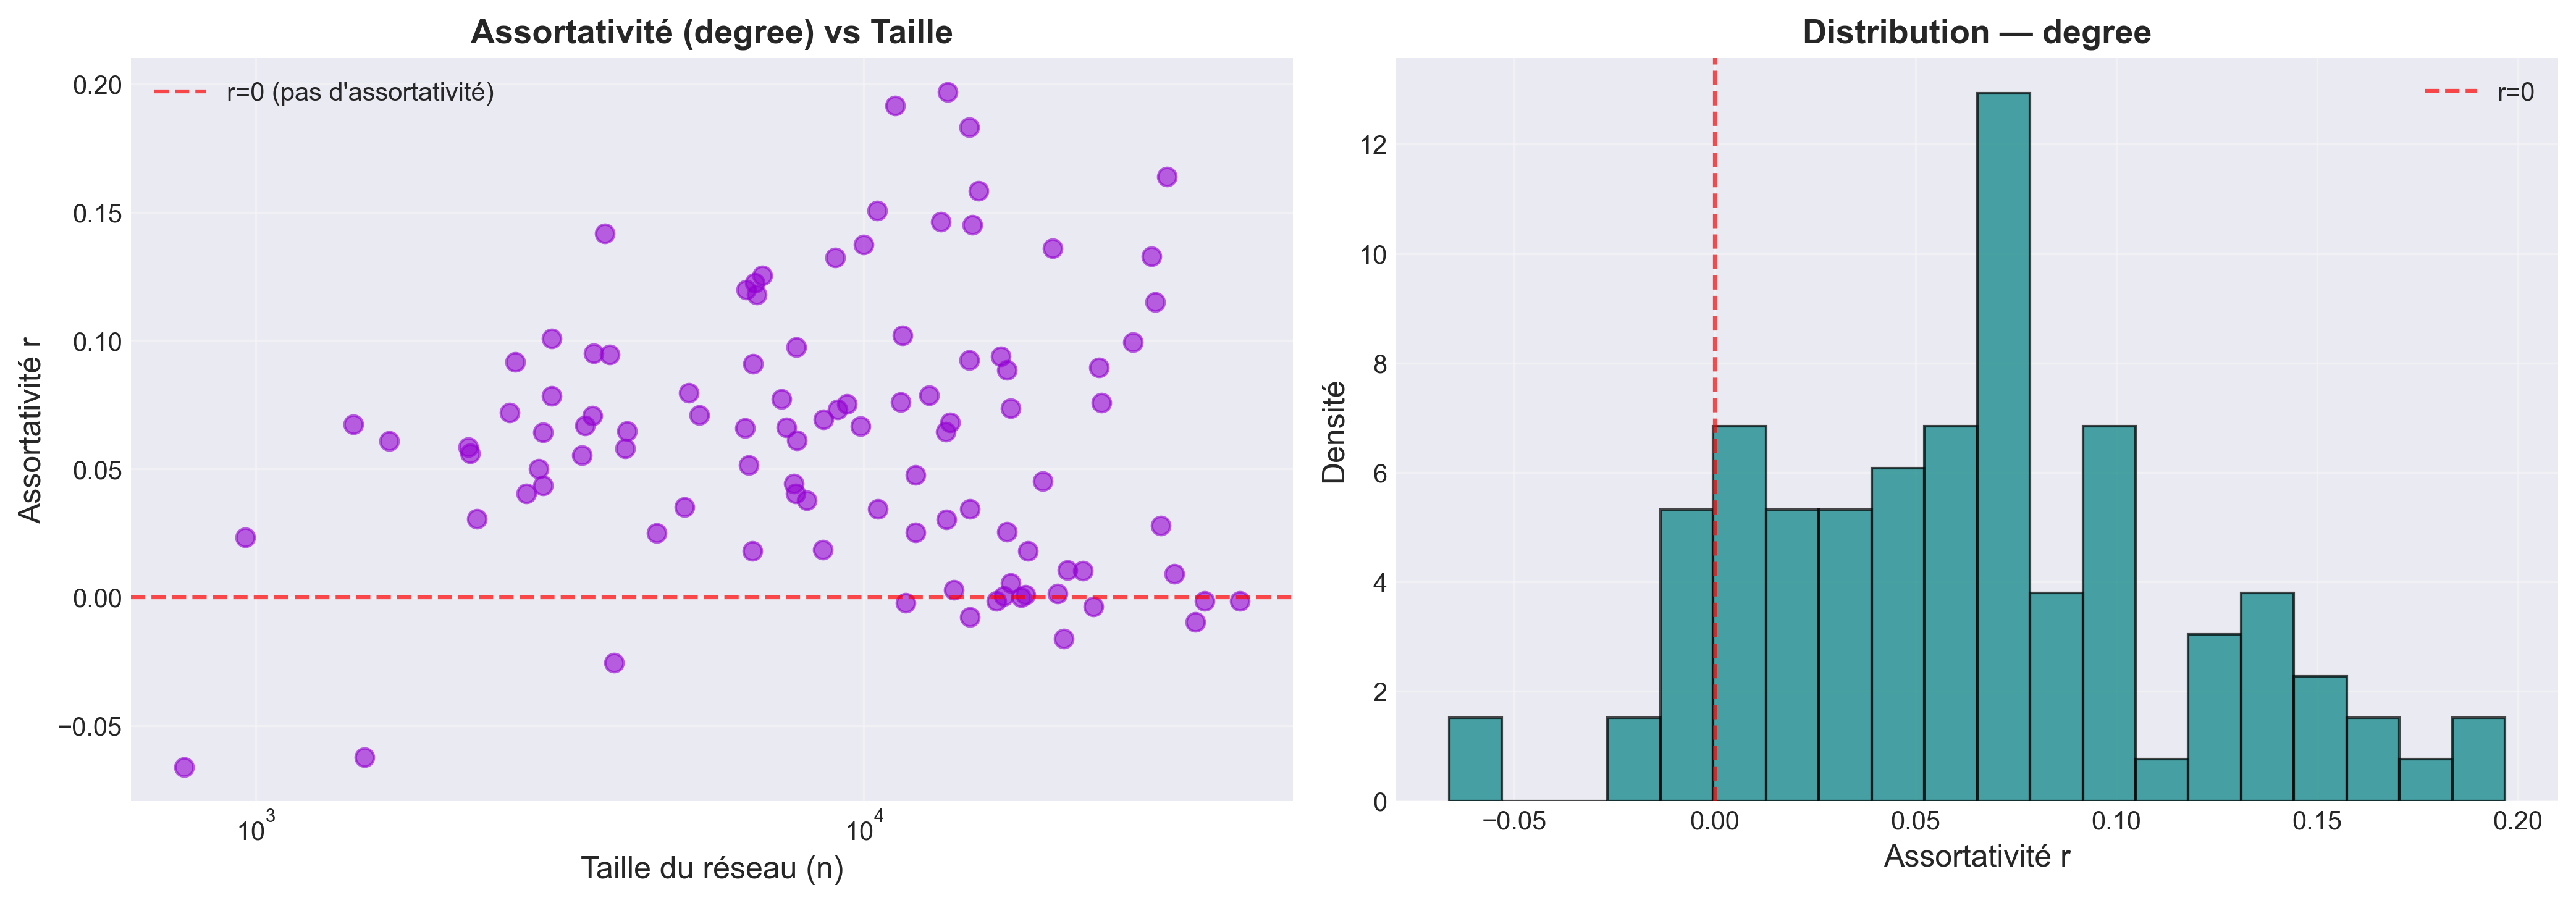

Values plotted in this chart, from the file beside it:
graphe, n, assortativité
Caltech36, 762, -0.06617
Reed98, 962, 0.02343
Haverford76, 1446, 0.06749
Simmons81, 1510, -0.06225
Swarthmore42, 1657, 0.06093
Amherst41, 2235, 0.05843
Bowdoin47, 2250, 0.05618
Hamilton46, 2312, 0.03057
Trinity100, 2613, 0.07191
USFCA72, 2672, 0.09167
Williams40, 2788, 0.04035
Oberlin44, 2920, 0.05008
Wellesley22, 2970, 0.06425
Smith60, 2970, 0.04362
Vassar85, 3068, 0.1008
Middlebury45, 3069, 0.07842
Pepperdine86, 3440, 0.05544
Colgate88, 3482, 0.067
Santa74, 3578, 0.07063
Wesleyan43, 3591, 0.09506
Mich67, 3745, 0.1417
Bucknell39, 3824, 0.09449
Brandeis99, 3887, -0.02554
Howard90, 4047, 0.05788
Rice31, 4083, 0.06483
Rochester38, 4561, 0.02495
Lehigh96, 5073, 0.03513
Johns Hopkins55, 5157, 0.07967
Wake73, 5366, 0.07091
American75, 6370, 0.06596
MIT8, 6402, 0.1199
William77, 6472, 0.0516
UChicago30, 6561, 0.01794
Princeton12, 6575, 0.09098
Carnegie49, 6621, 0.1225
Tufts18, 6672, 0.118
UC64, 6810, 0.1254
Vermont70, 7322, 0.0772
Emory27, 7449, 0.06629
Dartmouth6, 7677, 0.04431
WashU32, 7730, 0.0404
Tulane29, 7740, 0.09756
Villanova62, 7755, 0.06122
Vanderbilt48, 8063, 0.03782
Yale4, 8561, 0.0186
Brown11, 8586, 0.06936
UCSC68, 8979, 0.1323
Maine59, 9065, 0.07314
Georgetown15, 9388, 0.07535
Duke14, 9885, 0.06666
Bingham82, 10001, 0.1374
Mississippi66, 10519, 0.1507
Northwestern25, 10537, 0.0344
Cal65, 11243, 0.1916
BC17, 11498, 0.07601
Stanford3, 11586, 0.102
Columbia2, 11706, -0.002217
Notre Dame57, 12149, 0.04771
GWU54, 12164, 0.02525
Baylor93, 12799, 0.07873
... 40 more rows
